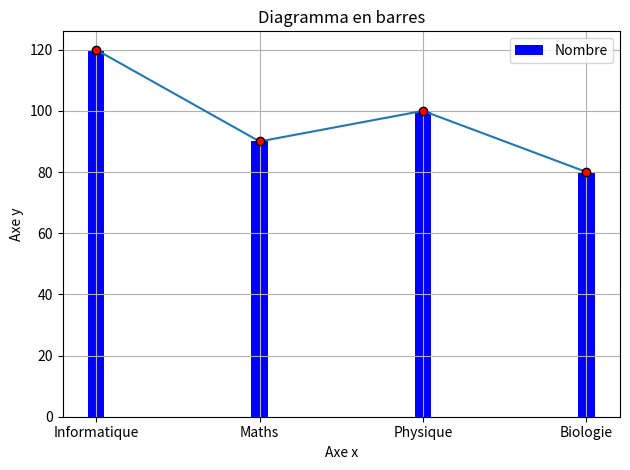

This figure's Python source:
import matplotlib.pyplot as plt
import pandas as pd
import numpy as np
import random



filieres = ["Informatique","Maths","Physique","Biologie"]
NombreDetudiants=[120,90,100,80]

plt.bar(filieres,NombreDetudiants,width=0.1,color='b',label='Nombre')
plt.plot(filieres,NombreDetudiants,'o-',mec='k',mfc='r')
plt.title("Diagramma en barres")
plt.xlabel("Axe x")
plt.ylabel("Axe y")
plt.legend()
plt.grid(True)
plt.tight_layout()
plt.show()
